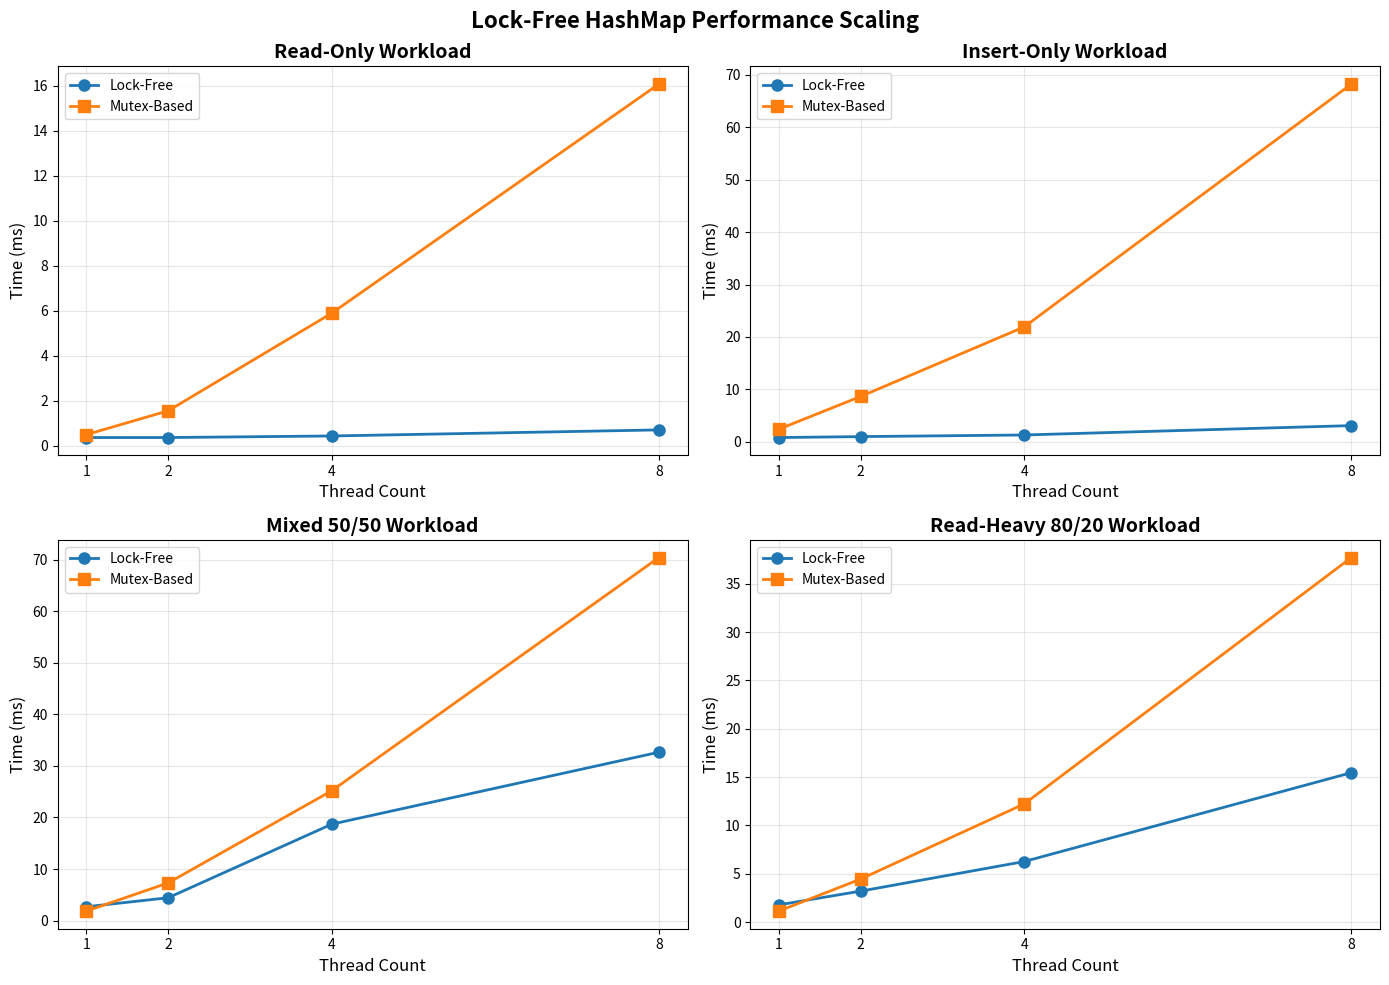
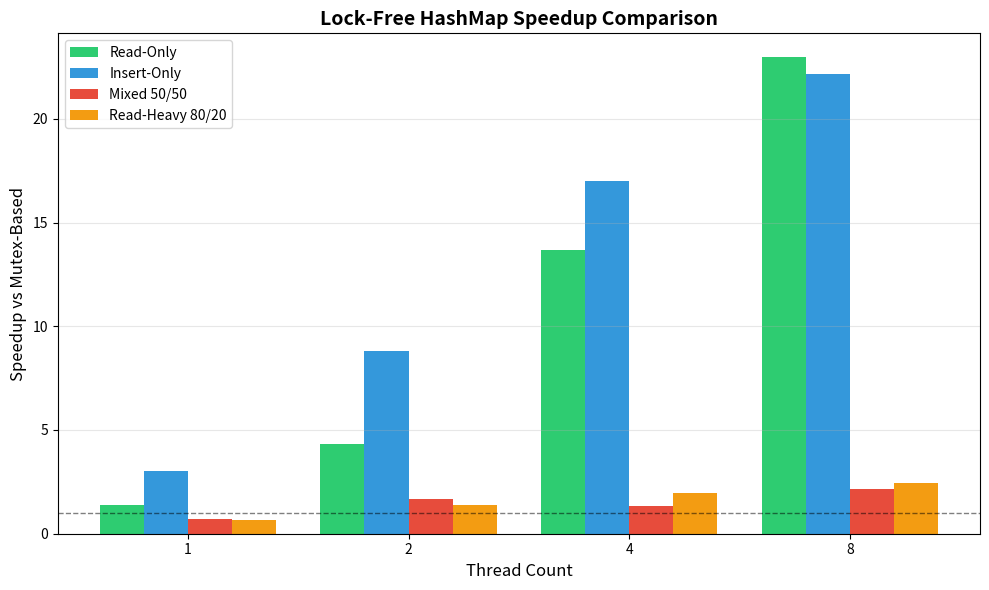

Reproduce these figures in Python, in order.
import matplotlib.pyplot as plt
import numpy as np

# Data from your benchmark results
threads = [1, 2, 4, 8]

# Read-Only workload
read_lockfree = [0.36, 0.36, 0.43, 0.70]
read_mutex = [0.49, 1.55, 5.89, 16.08]

# Insert-Only workload
insert_lockfree = [0.80, 0.98, 1.29, 3.08]
insert_mutex = [2.40, 8.64, 21.92, 68.28]

# Mixed 50/50 workload
mixed_lockfree = [2.67, 4.42, 18.70, 32.67]
mixed_mutex = [1.84, 7.30, 25.19, 70.46]

# Read-Heavy 80/20 workload
readheavy_lockfree = [1.79, 3.21, 6.27, 15.46]
readheavy_mutex = [1.15, 4.46, 12.23, 37.71]

# Create figure with 2x2 subplots
fig, ((ax1, ax2), (ax3, ax4)) = plt.subplots(2, 2, figsize=(14, 10))

# Read-Only
ax1.plot(threads, read_lockfree, 'o-', label='Lock-Free', linewidth=2, markersize=8)
ax1.plot(threads, read_mutex, 's-', label='Mutex-Based', linewidth=2, markersize=8)
ax1.set_xlabel('Thread Count', fontsize=12)
ax1.set_ylabel('Time (ms)', fontsize=12)
ax1.set_title('Read-Only Workload', fontsize=14, fontweight='bold')
ax1.legend(fontsize=10)
ax1.grid(True, alpha=0.3)
ax1.set_xticks(threads)

# Insert-Only
ax2.plot(threads, insert_lockfree, 'o-', label='Lock-Free', linewidth=2, markersize=8)
ax2.plot(threads, insert_mutex, 's-', label='Mutex-Based', linewidth=2, markersize=8)
ax2.set_xlabel('Thread Count', fontsize=12)
ax2.set_ylabel('Time (ms)', fontsize=12)
ax2.set_title('Insert-Only Workload', fontsize=14, fontweight='bold')
ax2.legend(fontsize=10)
ax2.grid(True, alpha=0.3)
ax2.set_xticks(threads)

# Mixed 50/50
ax3.plot(threads, mixed_lockfree, 'o-', label='Lock-Free', linewidth=2, markersize=8)
ax3.plot(threads, mixed_mutex, 's-', label='Mutex-Based', linewidth=2, markersize=8)
ax3.set_xlabel('Thread Count', fontsize=12)
ax3.set_ylabel('Time (ms)', fontsize=12)
ax3.set_title('Mixed 50/50 Workload', fontsize=14, fontweight='bold')
ax3.legend(fontsize=10)
ax3.grid(True, alpha=0.3)
ax3.set_xticks(threads)

# Read-Heavy 80/20
ax4.plot(threads, readheavy_lockfree, 'o-', label='Lock-Free', linewidth=2, markersize=8)
ax4.plot(threads, readheavy_mutex, 's-', label='Mutex-Based', linewidth=2, markersize=8)
ax4.set_xlabel('Thread Count', fontsize=12)
ax4.set_ylabel('Time (ms)', fontsize=12)
ax4.set_title('Read-Heavy 80/20 Workload', fontsize=14, fontweight='bold')
ax4.legend(fontsize=10)
ax4.grid(True, alpha=0.3)
ax4.set_xticks(threads)

plt.suptitle('Lock-Free HashMap Performance Scaling', fontsize=16, fontweight='bold')
plt.tight_layout()
plt.savefig('performance_scaling.png', dpi=300, bbox_inches='tight')
print("✓ Saved performance_scaling.png")

# Create speedup chart
fig2, ax = plt.subplots(figsize=(10, 6))

read_speedup = [read_mutex[i] / read_lockfree[i] for i in range(4)]
insert_speedup = [insert_mutex[i] / insert_lockfree[i] for i in range(4)]
mixed_speedup = [mixed_mutex[i] / mixed_lockfree[i] for i in range(4)]
readheavy_speedup = [readheavy_mutex[i] / readheavy_lockfree[i] for i in range(4)]

x = np.arange(len(threads))
width = 0.2

ax.bar(x - 1.5*width, read_speedup, width, label='Read-Only', color='#2ecc71')
ax.bar(x - 0.5*width, insert_speedup, width, label='Insert-Only', color='#3498db')
ax.bar(x + 0.5*width, mixed_speedup, width, label='Mixed 50/50', color='#e74c3c')
ax.bar(x + 1.5*width, readheavy_speedup, width, label='Read-Heavy 80/20', color='#f39c12')

ax.axhline(y=1, color='black', linestyle='--', linewidth=1, alpha=0.5)
ax.set_xlabel('Thread Count', fontsize=12)
ax.set_ylabel('Speedup vs Mutex-Based', fontsize=12)
ax.set_title('Lock-Free HashMap Speedup Comparison', fontsize=14, fontweight='bold')
ax.set_xticks(x)
ax.set_xticklabels(threads)
ax.legend(fontsize=10)
ax.grid(True, alpha=0.3, axis='y')

plt.tight_layout()
plt.savefig('speedup_comparison.png', dpi=300, bbox_inches='tight')
print("✓ Saved speedup_comparison.png")

print("\n📊 Generated 2 performance graphs!")